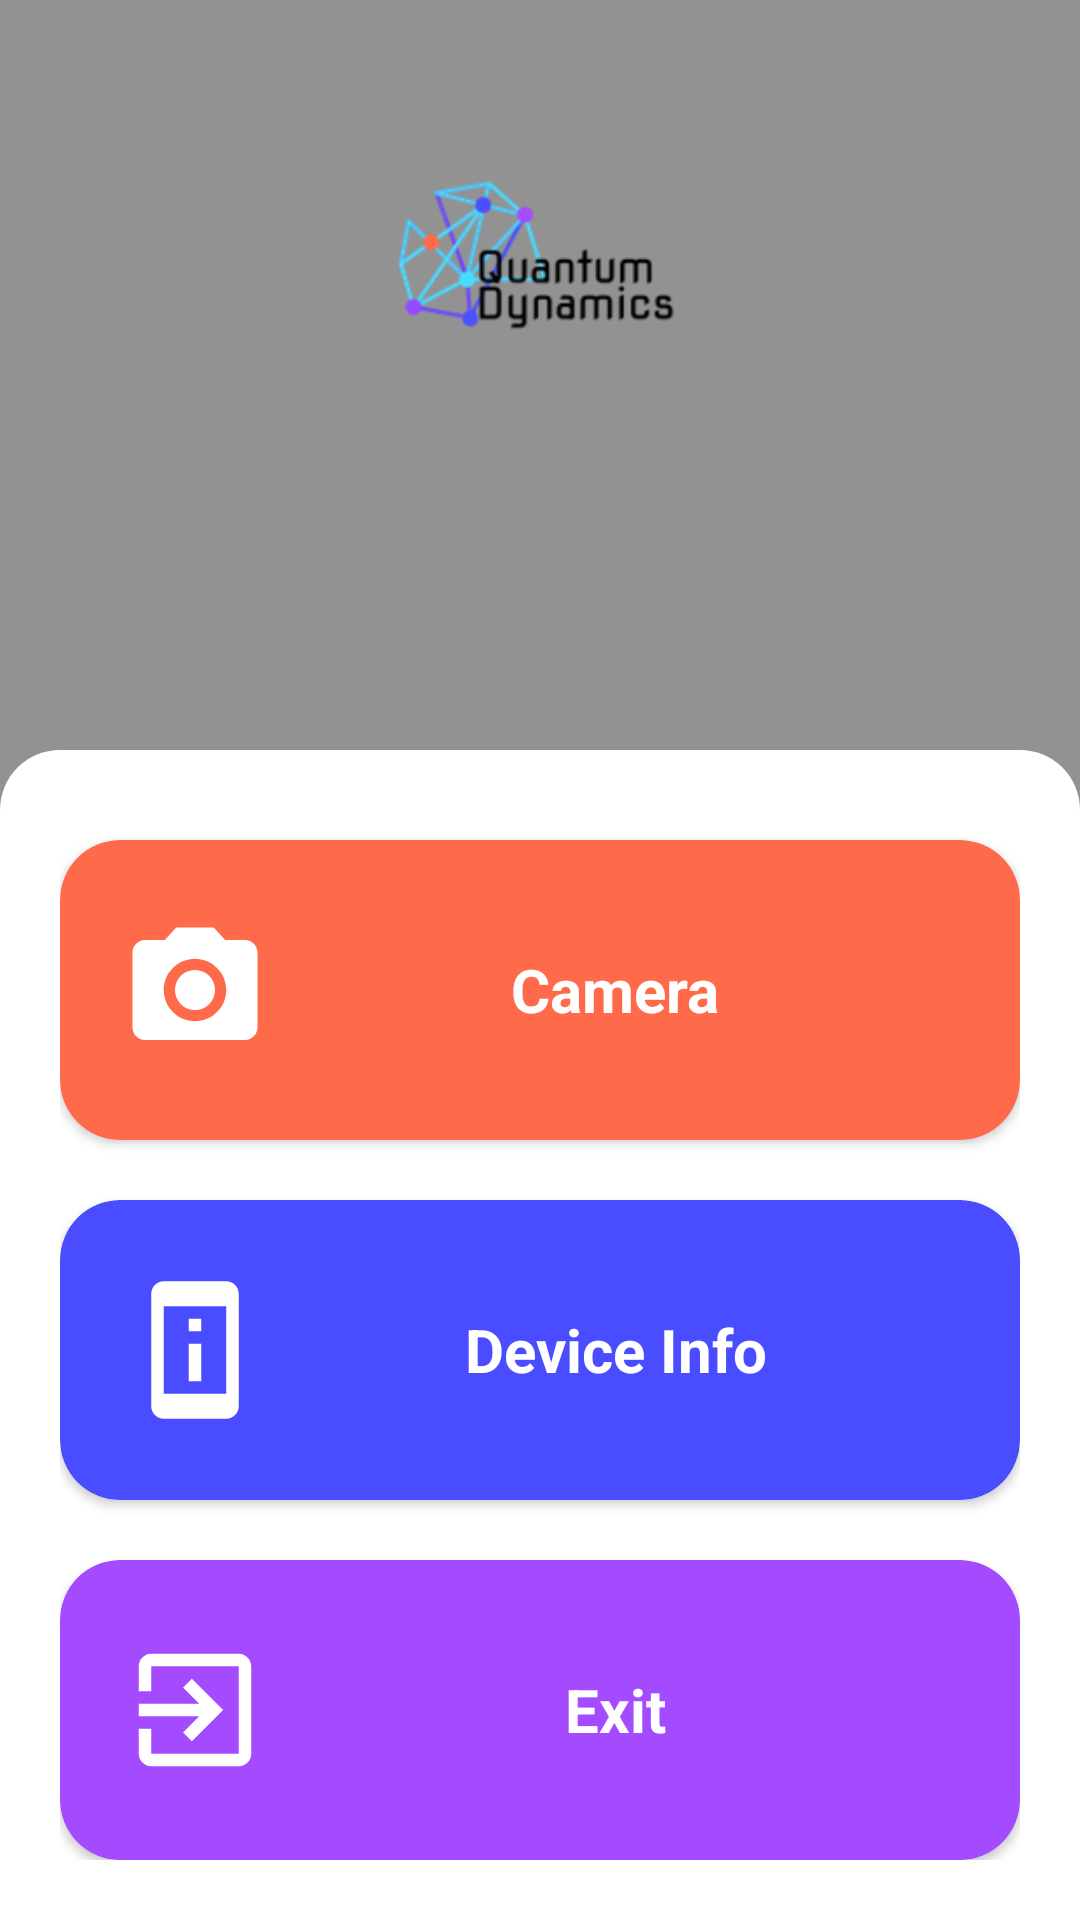

This screen was rendered from an Android layout file. Write that file and the resources it references.
<!-- AndroidManifest.xml: application theme Theme.QDTest -->
<!-- res/layout/activity_dashboard.xml -->
<?xml version="1.0" encoding="utf-8"?>
    <androidx.constraintlayout.widget.ConstraintLayout
        xmlns:android="http://schemas.android.com/apk/res/android"
        xmlns:app="http://schemas.android.com/apk/res-auto"
        xmlns:tools="http://schemas.android.com/tools"
        android:layout_width="match_parent"
        android:layout_height="match_parent"
        android:background="#939292"
        tools:context=".DashboardActivity">

        <LinearLayout
            android:id="@+id/linearLayout2"
            android:layout_width="0dp"
            android:layout_height="250dp"
            android:gravity="center"
            android:orientation="vertical"
            app:layout_constraintEnd_toEndOf="parent"
            app:layout_constraintStart_toStartOf="parent"
            app:layout_constraintTop_toTopOf="parent">

            <ImageView
                android:id="@+id/picture"
                android:layout_width="100dp"
                android:layout_height="100dp"
                android:layout_marginBottom="10dp"
                android:contentDescription="@string/image_description"
                app:srcCompat="@drawable/quantam" />

            <TextView
                android:id="@+id/name"
                android:layout_width="match_parent"
                android:layout_height="wrap_content"
                android:gravity="center"
                android:layout_marginBottom="10dp"
                android:textSize="20sp"
                android:textColor="@color/white"
                android:textStyle="bold"
                android:text="" />

            <TextView
                android:id="@+id/email"
                android:layout_width="match_parent"
                android:layout_height="wrap_content"
                android:gravity="center"
                android:textSize="20sp"
                android:textColor="@color/white"
                android:textStyle="bold"
                android:text="" />
        </LinearLayout>

        <ScrollView
            android:layout_width="0dp"
            android:layout_height="0dp"
            android:padding="20dp"
            android:background="@drawable/bg_style"
            app:layout_constraintBottom_toBottomOf="parent"
            app:layout_constraintEnd_toEndOf="parent"
            app:layout_constraintStart_toStartOf="parent"
            app:layout_constraintTop_toBottomOf="@+id/linearLayout2">

            <LinearLayout
                android:layout_width="match_parent"
                android:layout_height="wrap_content"
                android:orientation="vertical">

                <androidx.cardview.widget.CardView
                    android:id="@+id/camera"
                    android:layout_width="match_parent"
                    android:layout_height="100dp"
                    android:layout_marginTop="10dp"
                    android:onClick="openCamera"
                    android:backgroundTint="@color/orange"
                    app:cardCornerRadius="20sp" >

                    <TextView
                        android:layout_width="match_parent"
                        android:layout_height="match_parent"
                        android:gravity="center"
                        android:padding="20dp"
                        android:drawableLeft="@drawable/ic_camera"
                        android:textSize="20sp"
                        android:textColor="@color/white"
                        android:textStyle="bold"                    android:text="@string/camera" />
                </androidx.cardview.widget.CardView>

                <androidx.cardview.widget.CardView
                    android:id="@+id/device_info"
                    android:layout_width="match_parent"
                    android:layout_height="100dp"
                    android:layout_marginTop="20dp"
                    android:backgroundTint="@color/blue"
                    android:onClick="deviceInfo"
                    app:cardCornerRadius="20sp">
                    <TextView
                        android:layout_width="match_parent"
                        android:layout_height="match_parent"
                        android:gravity="center"
                        android:padding="20dp"
                        android:drawableLeft="@drawable/ic_device_information"
                        android:textSize="20sp"
                        android:textColor="@color/white"
                        android:textStyle="bold"
                        android:text="@string/device_info" />
                </androidx.cardview.widget.CardView>

                <androidx.cardview.widget.CardView
                    android:id="@+id/exit_app"
                    android:layout_width="match_parent"
                    android:layout_height="100dp"
                    android:layout_marginTop="20dp"
                    android:layout_marginBottom="20dp"
                    android:onClick="exitApp"
                    android:backgroundTint="@color/purple"
                    app:cardCornerRadius="20sp">
                    <TextView
                        android:layout_width="match_parent"
                        android:layout_height="match_parent"
                        android:gravity="center"
                        android:padding="20dp"
                        android:drawableLeft="@drawable/ic_exit_to_app"
                        android:textSize="20sp"
                        android:textColor="@color/white"
                        android:textStyle="bold"
                        android:text="@string/exit" />
                </androidx.cardview.widget.CardView>
            </LinearLayout>
        </ScrollView>
    </androidx.constraintlayout.widget.ConstraintLayout>
<!-- resources referenced by this layout -->
<resources>
  <color name="blue">#4A4CFF</color>
  <color name="orange">#FF6B4A</color>
  <color name="purple">#A44AFF</color>
  <color name="white">#FFFFFFFF</color>
  <!-- drawable bg_style (drawable) -->
  <?xml version="1.0" encoding="utf-8"?>
  <shape xmlns:android="http://schemas.android.com/apk/res/android"
      android:shape="rectangle">
  <solid android:color="@color/white" ></solid>
      <corners android:topLeftRadius="20dp" android:topRightRadius="20dp"/>
  </shape>
  <!-- drawable ic_camera (drawable) -->
  <vector android:height="50dp" android:tint="#ffffff"
      android:viewportHeight="24" android:viewportWidth="24"
      android:width="50dp" xmlns:android="http://schemas.android.com/apk/res/android">
      <path android:fillColor="@android:color/white" android:pathData="M12,12m-3.2,0a3.2,3.2 0,1 1,6.4 0a3.2,3.2 0,1 1,-6.4 0"/>
      <path android:fillColor="@android:color/white" android:pathData="M9,2L7.17,4L4,4c-1.1,0 -2,0.9 -2,2v12c0,1.1 0.9,2 2,2h16c1.1,0 2,-0.9 2,-2L22,6c0,-1.1 -0.9,-2 -2,-2h-3.17L15,2L9,2zM12,17c-2.76,0 -5,-2.24 -5,-5s2.24,-5 5,-5 5,2.24 5,5 -2.24,5 -5,5z"/>
  </vector>
  <!-- drawable ic_device_information (drawable) -->
  <vector android:height="50dp" android:tint="#ffffff"
      android:viewportHeight="24" android:viewportWidth="24"
      android:width="50dp" xmlns:android="http://schemas.android.com/apk/res/android">
      <path android:fillColor="@android:color/white" android:pathData="M13,7h-2v2h2L13,7zM13,11h-2v6h2v-6zM17,1.01L7,1c-1.1,0 -2,0.9 -2,2v18c0,1.1 0.9,2 2,2h10c1.1,0 2,-0.9 2,-2L19,3c0,-1.1 -0.9,-1.99 -2,-1.99zM17,19L7,19L7,5h10v14z"/>
  </vector>
  <!-- drawable ic_exit_to_app (drawable) -->
  <vector android:autoMirrored="true" android:height="50dp"
      android:tint="#ffffff" android:viewportHeight="24"
      android:viewportWidth="24" android:width="50dp" xmlns:android="http://schemas.android.com/apk/res/android">
      <path android:fillColor="@android:color/white" android:pathData="M10.09,15.59L11.5,17l5,-5 -5,-5 -1.41,1.41L12.67,11H3v2h9.67l-2.58,2.59zM19,3H5c-1.11,0 -2,0.9 -2,2v4h2V5h14v14H5v-4H3v4c0,1.1 0.89,2 2,2h14c1.1,0 2,-0.9 2,-2V5c0,-1.1 -0.9,-2 -2,-2z"/>
  </vector>
  <!-- drawable quantam: png bitmap (drawable, 13621 bytes) -->
  <string name="camera">Camera</string>
  <string name="device_info">Device Info</string>
  <string name="exit">Exit</string>
  <string name="image_description">quantam</string>
  <style name="Theme.QDTest" parent="Base.Theme.QDTest" />
  <style name="Base.Theme.QDTest" parent="Theme.Material3.DayNight.NoActionBar">
          
          
      </style>
</resources>
